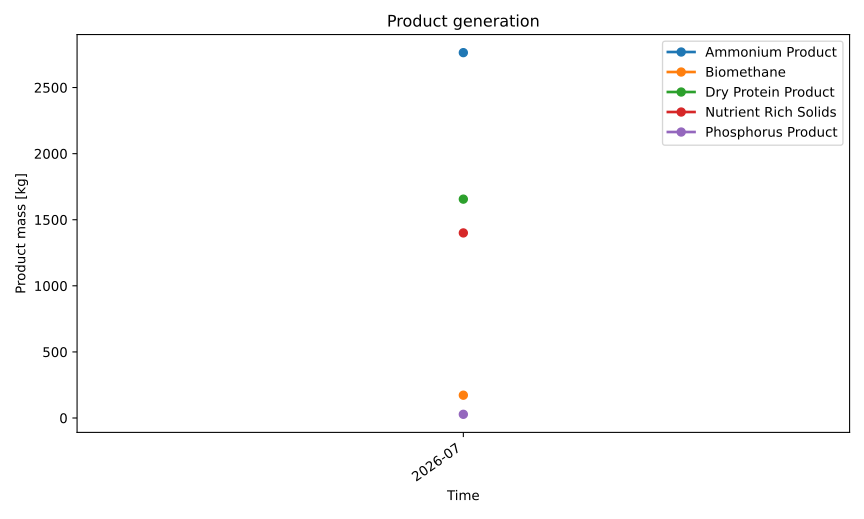

The table this chart was drawn from, first rows:
series_id, label, x, y
ammonium_product, Ammonium Product, 2026-07, 2764
biomethane, Biomethane, 2026-07, 172.6
dry_protein_product, Dry Protein Product, 2026-07, 1656
nutrient_rich_solids, Nutrient Rich Solids, 2026-07, 1400
phosphorus_product, Phosphorus Product, 2026-07, 28.06
